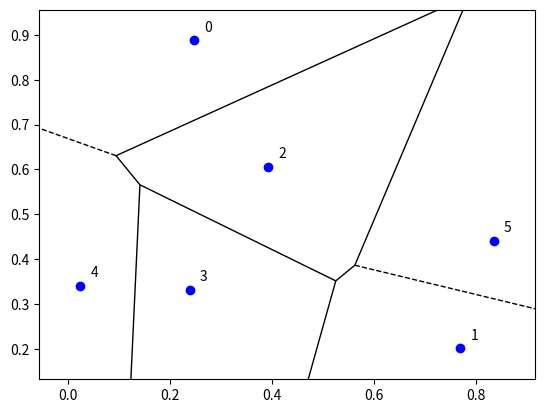

This chart was generated by the following Python code:
# This code generates a Voronoi-Poisson tessellation, meaning it generates
# a Poisson point process and then uses it to generate a corresponding
# Voronoi tesselation. A Voronoi tesselation is also known as a Dirichlet
# tesselation or Voronoi diagram.
#
# A (homogeneous) Poisson point process (PPP) is created on a rectangle.
# Then the Voronoi tesselation is found using the SciPy function
# Voronoi[1], which is based on the Qhull project[2] .
#
# All points and Voronoi cells of the PPP are numbered arbitrarily.
#
# Author: H.Paul Keeler, 2019
# [redacted]
# [redacted]
# For more details, see the post:
# https://hpaulkeeler.com/voronoi-dirichlet-tessellations/
#
# [1] http://scipy.github.io/devdocs/generated/scipy.spatial.Voronoi.html
# [2] http://www.qhull.org/

import numpy as np  # NumPy package for arrays, random number generation, etc
import matplotlib.pyplot as plt  # for plotting
from scipy.spatial import Voronoi, voronoi_plot_2d  # for voronoi tessellation

plt.close("all")  # close all figures

# Simulation window parameters
xMin = 0
xMax = 1
yMin = 0
yMax = 1
# rectangle dimensions
xDelta = xMax - xMin  # width
yDelta = yMax - yMin  # height
areaTotal = xDelta * yDelta  # area of similation window

# Point process parameters
lambda0 = 10  # intensity (ie mean density) of the Poisson process

# Simulate a Poisson point process
numbPoints = np.random.poisson(lambda0 * areaTotal)  # Poisson number of points
xx = (
    xDelta * np.random.uniform(0, 1, numbPoints) + xMin
)  # x coordinates of Poisson points
yy = (
    yDelta * np.random.uniform(0, 1, numbPoints) + yMin
)  # y coordinates of Poisson points

xxyy = np.stack((xx, yy), axis=1)  # combine x and y coordinates
# Perform Voroin tesseslation using built-in function
voronoiData = Voronoi(xxyy)
vertexAll = voronoiData.vertices  # retrieve x/y coordinates of all vertices
cellAll = voronoiData.regions  # may contain empty array/set

# START -- Plotting section -- START #
# create voronoi diagram on the point pattern
voronoi_plot_2d(voronoiData, show_points=False, show_vertices=False)
# plot underlying point pattern (ie a realization of a Poisson point process)
plt.scatter(xx, yy, edgecolor="b", facecolor="b")
# number the points
for ii in range(numbPoints):
    plt.text(xx[ii] + xDelta / 50, yy[ii] + yDelta / 50, str(ii))

# END -- Plotting section -- END #
